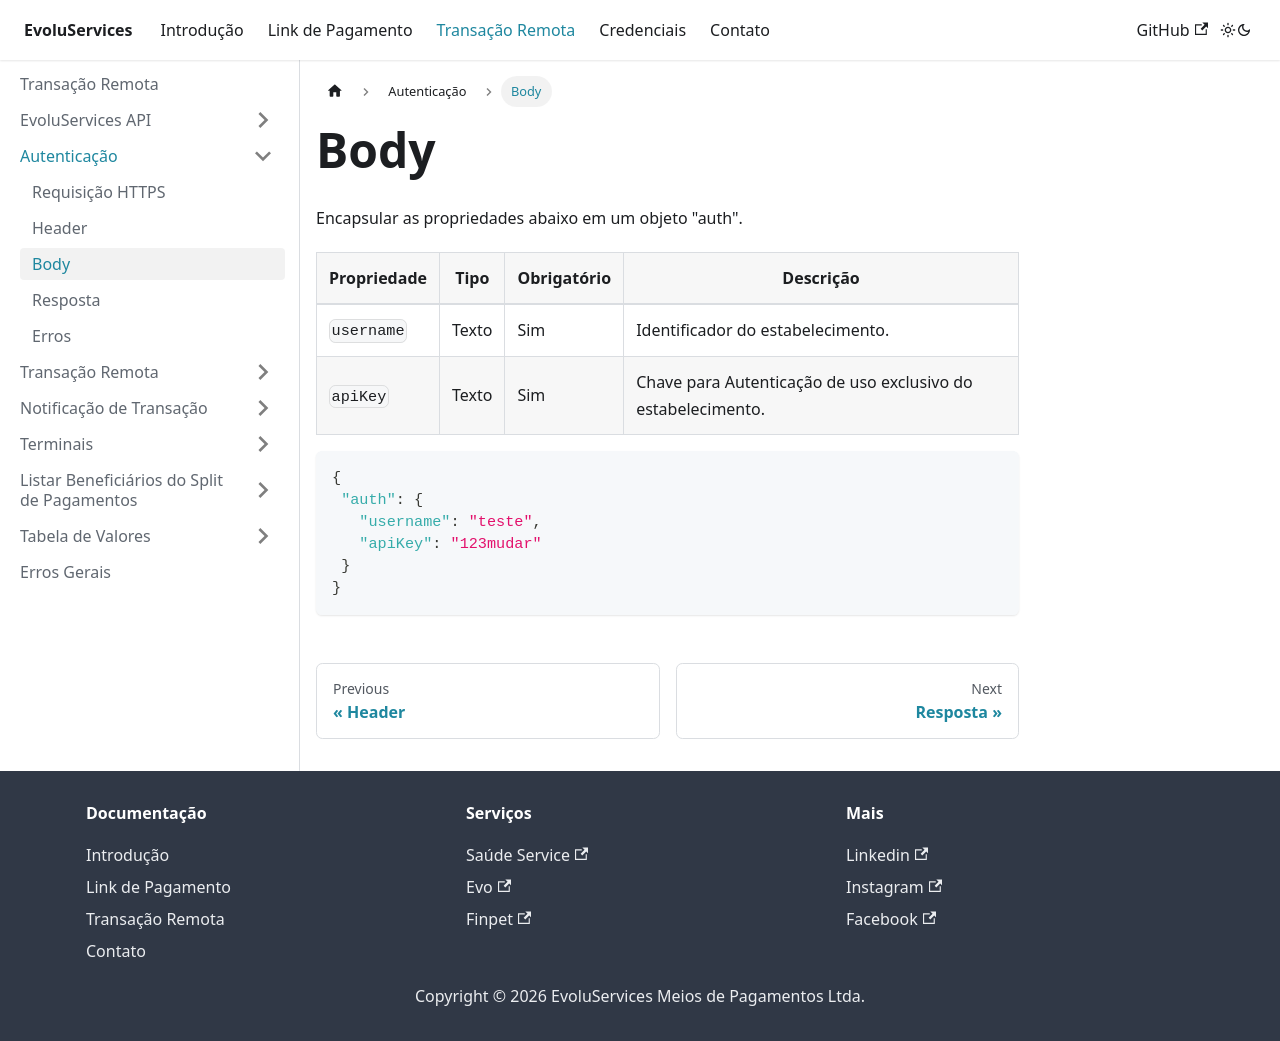

repository: EvoluServices/evoluservices-developer · page: docs/remote-transaction/autentication/body.html · generator: docusaurus

---
sidebar_position: 3
---

# Body

```json
{
 "auth": {
   "username": "teste",
   "apiKey": "123mudar"
 }
}
```

Encapsular as propriedades abaixo em um objeto "auth".

|Propriedade|Tipo|Obrigatório|Descrição|
|-----------|----|-----------|---------|
|`username`|Texto|Sim|Identificador do estabelecimento.|
|`apiKey`|Texto|Sim|Chave para Autenticação de uso exclusivo do estabelecimento.|
